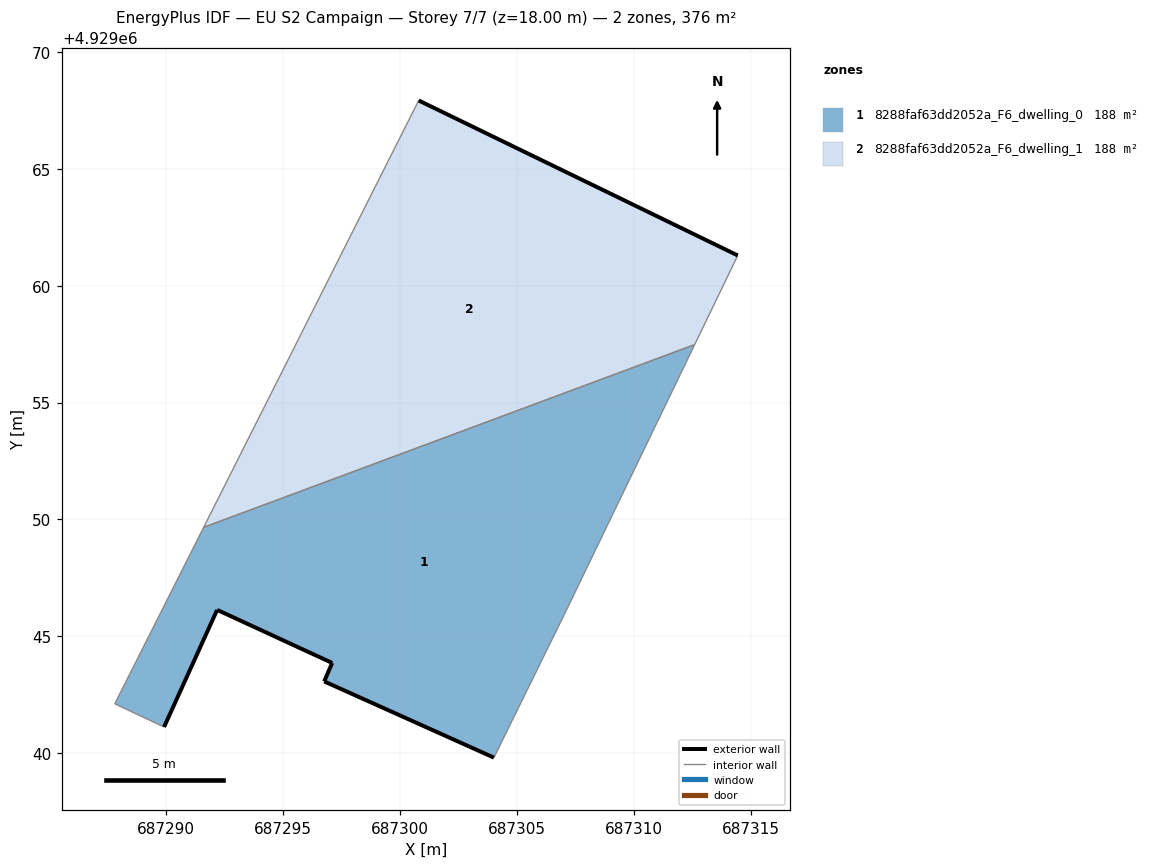
=== STOREY PLAN SPEC (per zone: floor XY polygon, exterior-wall plan segments, windows/doors) ===
zone 1: 8288faf63dd2052a_F6_dwelling_0  (187.9 m²)
  floor: (687307.00, 4929045.89) (687312.60, 4929057.48) (687291.60, 4929049.66) (687287.79, 4929042.11) (687289.90, 4929041.12) (687292.17, 4929046.13) (687297.09, 4929043.86) (687296.75, 4929043.07) (687304.01, 4929039.81)
  exterior wall: (687297.09, 4929043.86) – (687292.17, 4929046.13)  [5.4 m]
  exterior wall: (687292.17, 4929046.13) – (687289.90, 4929041.12)  [5.5 m]
  exterior wall: (687304.01, 4929039.81) – (687296.75, 4929043.07)  [8.0 m]
  exterior wall: (687296.75, 4929043.07) – (687297.09, 4929043.86)  [0.9 m]
  interior walls: 5
zone 2: 8288faf63dd2052a_F6_dwelling_1  (188.0 m²)
  floor: (687312.60, 4929057.48) (687314.44, 4929061.29) (687300.79, 4929067.92) (687291.60, 4929049.66)
  exterior wall: (687300.79, 4929067.92) – (687314.44, 4929061.29)  [15.2 m]
  interior walls: 3

=== DERIVED (storey summary) ===
Building: EU S2 Campaign
Storey: 7 of 7  (floor level z = 18.00 m)
Storey gross floor area: 375.9 m²
Zones on this storey: 2
  - 8288faf63dd2052a_F6_dwelling_0: floor 187.9 m²; exterior wall 19.7 m (59.2 m²); WWR 0.0%
  - 8288faf63dd2052a_F6_dwelling_1: floor 188.0 m²; exterior wall 15.2 m (45.5 m²); WWR 0.0%
Zone adjacency (shared interzone walls):
  - 8288faf63dd2052a_F6_dwelling_0 ↔ 8288faf63dd2052a_F6_dwelling_1